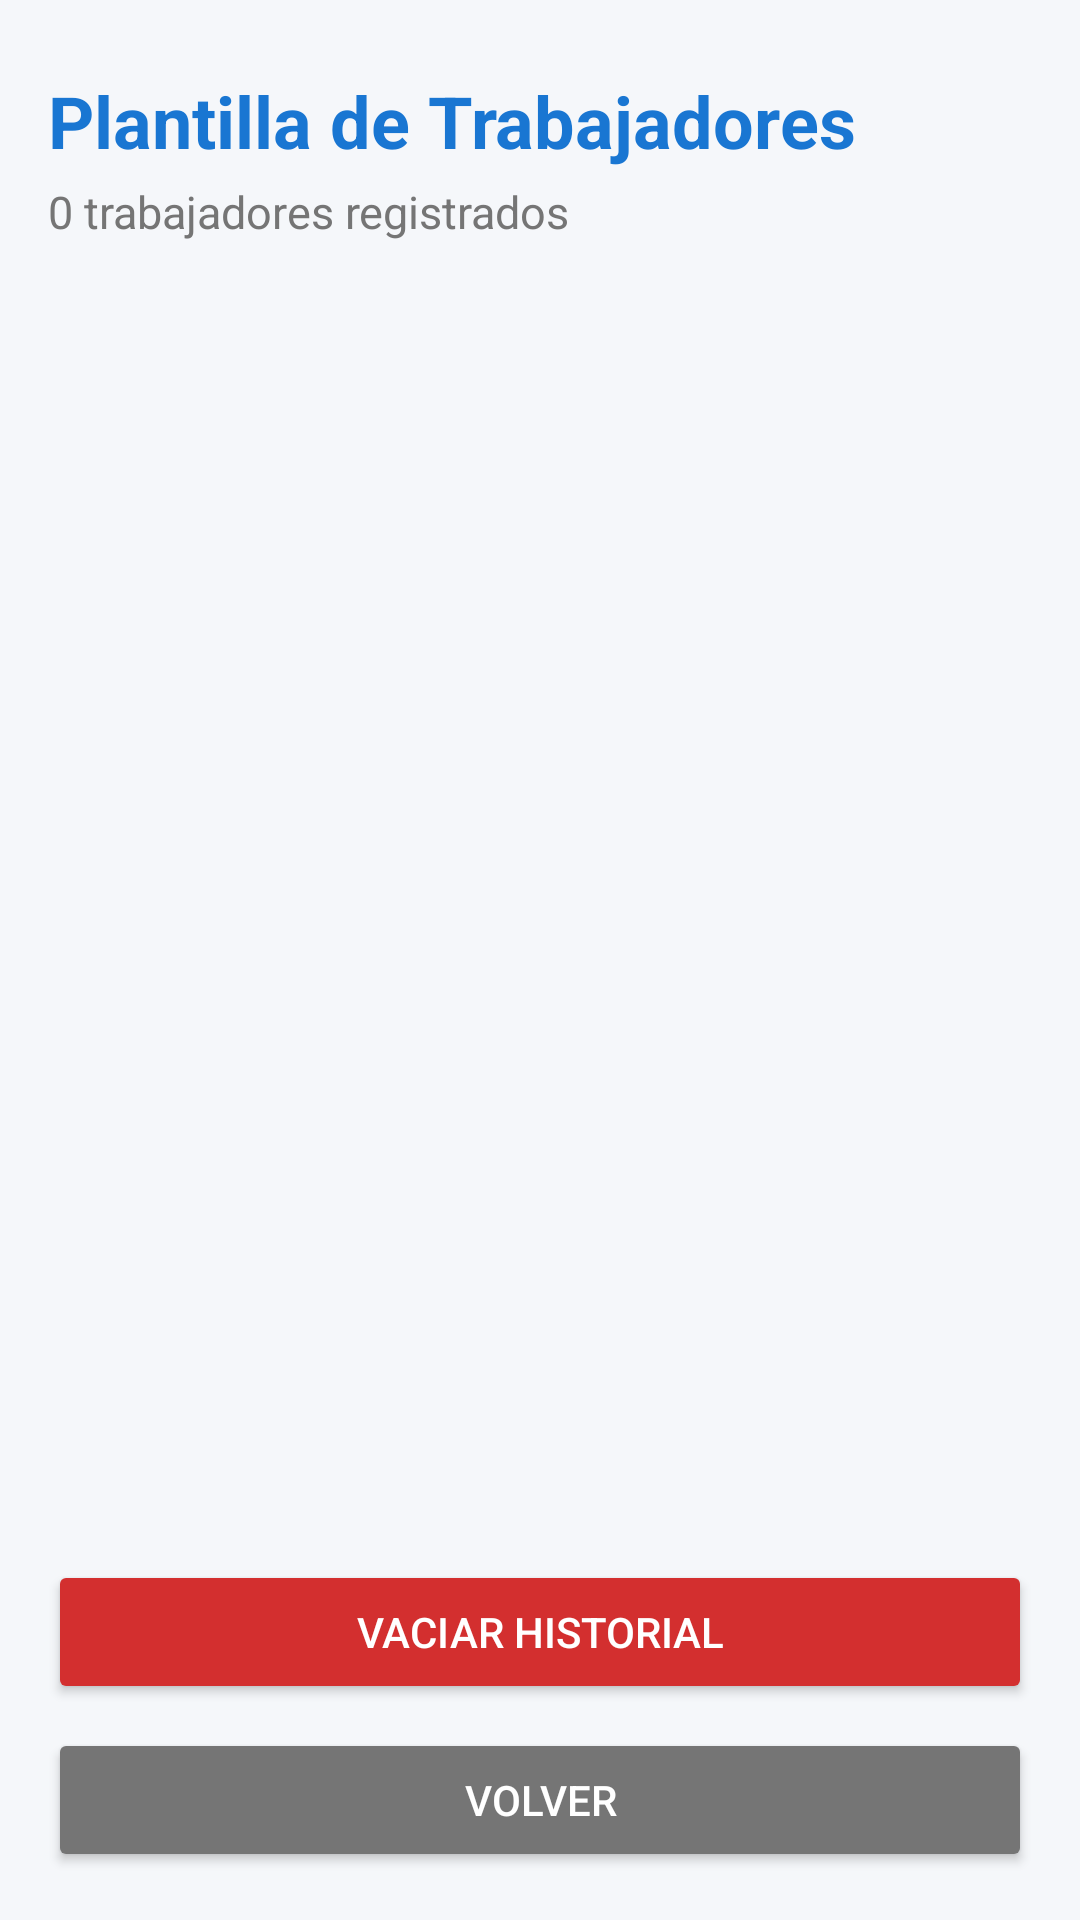

This screen was rendered from an Android layout file. Write that file and the resources it references.
<!-- AndroidManifest.xml: application theme Theme.ProyectoTrabajadores -->
<!-- res/layout/activity_historial.xml -->
<?xml version="1.0" encoding="utf-8"?>
<LinearLayout xmlns:android="http://schemas.android.com/apk/res/android"
    android:layout_width="match_parent"
    android:layout_height="match_parent"
    android:background="#F5F7FA"
    android:orientation="vertical"
    android:padding="16dp">

    
    <TextView
        android:layout_width="wrap_content"
        android:layout_height="wrap_content"
        android:layout_marginTop="8dp"
        android:text="Plantilla de Trabajadores"
        android:textColor="#1976D2"
        android:textSize="24sp"
        android:textStyle="bold" />

    
    <TextView
        android:id="@+id/textoContador"
        android:layout_width="wrap_content"
        android:layout_height="wrap_content"
        android:layout_marginTop="4dp"
        android:layout_marginBottom="12dp"
        android:text="0 trabajadores registrados"
        android:textColor="#757575"
        android:textSize="15sp" />

    
    <TextView
        android:id="@+id/textoListaVacia"
        android:layout_width="match_parent"
        android:layout_height="0dp"
        android:layout_weight="1"
        android:gravity="center"
        android:text="No hay ningún trabajador registrado todavía.\nRegistra uno desde el formulario."
        android:textColor="#9E9E9E"
        android:textSize="16sp"
        android:visibility="gone" />

    
    <androidx.recyclerview.widget.RecyclerView
        android:id="@+id/recyclerTrabajadores"
        android:layout_width="match_parent"
        android:layout_height="0dp"
        android:layout_weight="1"
        android:clipToPadding="false"
        android:paddingVertical="4dp" />

    
    <LinearLayout
        android:layout_width="match_parent"
        android:layout_height="wrap_content"
        android:layout_marginTop="12dp"
        android:orientation="vertical">

        <Button
            android:id="@+id/botonVaciarHistorial"
            android:layout_width="match_parent"
            android:layout_height="48dp"
            android:layout_marginBottom="8dp"
            android:backgroundTint="#D32F2F"
            android:text="Vaciar historial"
            android:textColor="#FFFFFF" />

        <Button
            android:id="@+id/botonVolverHistorial"
            android:layout_width="match_parent"
            android:layout_height="48dp"
            android:backgroundTint="#757575"
            android:text="Volver"
            android:textColor="#FFFFFF" />
    </LinearLayout>

</LinearLayout>
<!-- resources referenced by this layout -->
<resources>
  <style name="Theme.ProyectoTrabajadores" parent="android:Theme.Material.Light.NoActionBar" />
</resources>
